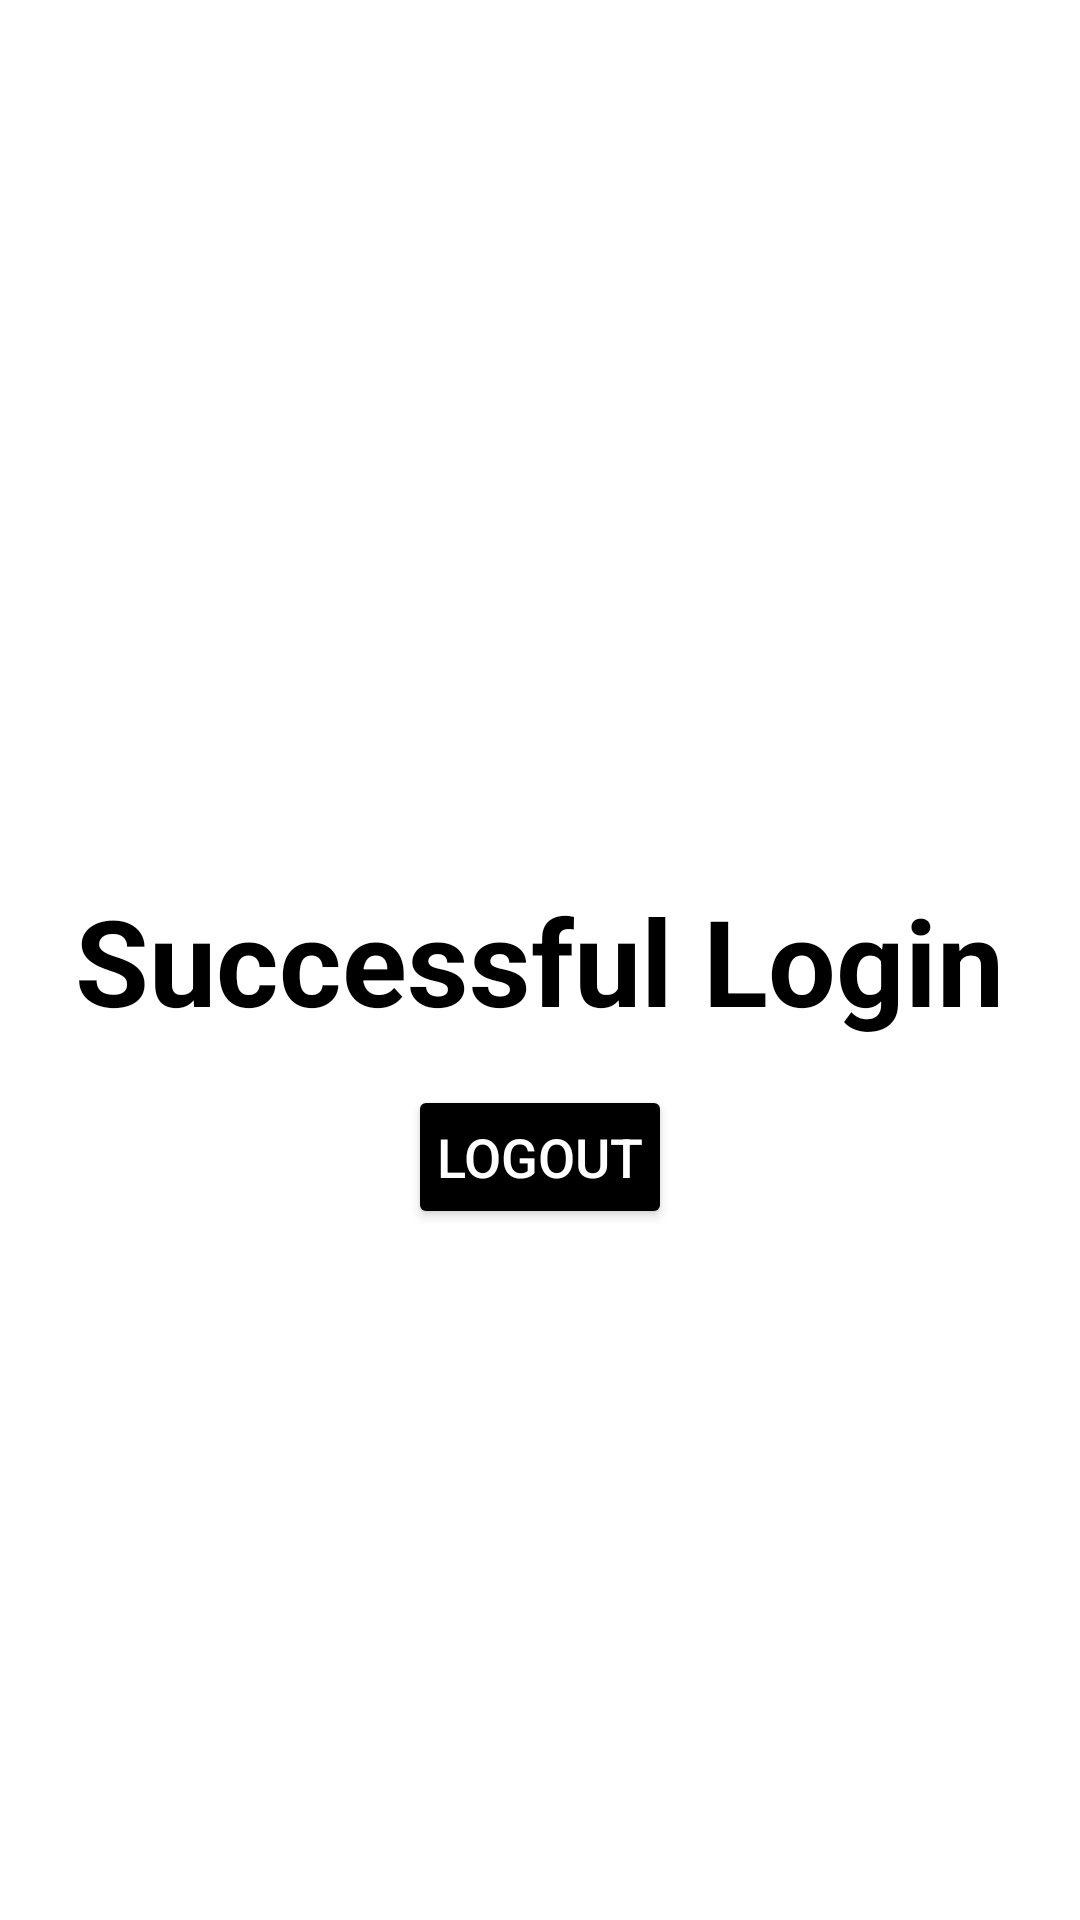

Android layout source for this screen:
<!-- AndroidManifest.xml: application theme Theme.Enkriptor -->
<!-- res/layout/activity_main.xml -->
<?xml version="1.0" encoding="utf-8"?>
<RelativeLayout xmlns:android="http://schemas.android.com/apk/res/android"
    xmlns:app="http://schemas.android.com/apk/res-auto"
    xmlns:tools="http://schemas.android.com/tools"
    android:layout_width="match_parent"
    android:layout_height="match_parent"
    android:background="#fff"
    tools:context=".activity.MainActivity1">

    <TextView
        android:id="@+id/sucessmessg"
        android:layout_width="wrap_content"
        android:layout_height="wrap_content"
        android:layout_centerInParent="true"
        android:text="Successful Login"
        android:textStyle="bold"
        android:textSize="40sp"
        android:textColor="#000000"/>
    <Button
        android:id="@+id/btnlogout"
        android:layout_width="wrap_content"
        android:layout_height="wrap_content"
        android:layout_below="@+id/sucessmessg"
        android:layout_centerInParent="true"
        android:backgroundTint="#000"
        android:text="Logout"
        android:textColor="#fff"
        android:textSize="18sp"
        android:layout_margin="15dp"
        android:padding="6dp"/>


</RelativeLayout>
<!-- resources referenced by this layout -->
<resources>
  <style name="Theme.Enkriptor" parent="Theme.MaterialComponents.DayNight.NoActionBar">
          
          <item name="colorPrimary">@color/purple_500</item>
          <item name="colorPrimaryVariant">@color/purple_700</item>
          <item name="colorOnPrimary">@color/white</item>
          
          <item name="colorSecondary">@color/teal_200</item>
          <item name="colorSecondaryVariant">@color/teal_700</item>
          <item name="colorOnSecondary">@color/black</item>
          
          <item name="android:statusBarColor" tools:targetApi="l">?attr/colorPrimaryVariant</item>
          
      </style>
  <color name="purple_500">#FFFFFF</color>
  <color name="purple_700">#D900FF</color>
  <color name="white">#fed426</color>
  <color name="teal_200">#D900FF</color>
  <color name="teal_700">#FFFFFF</color>
  <color name="black">#D900FF</color>
</resources>
